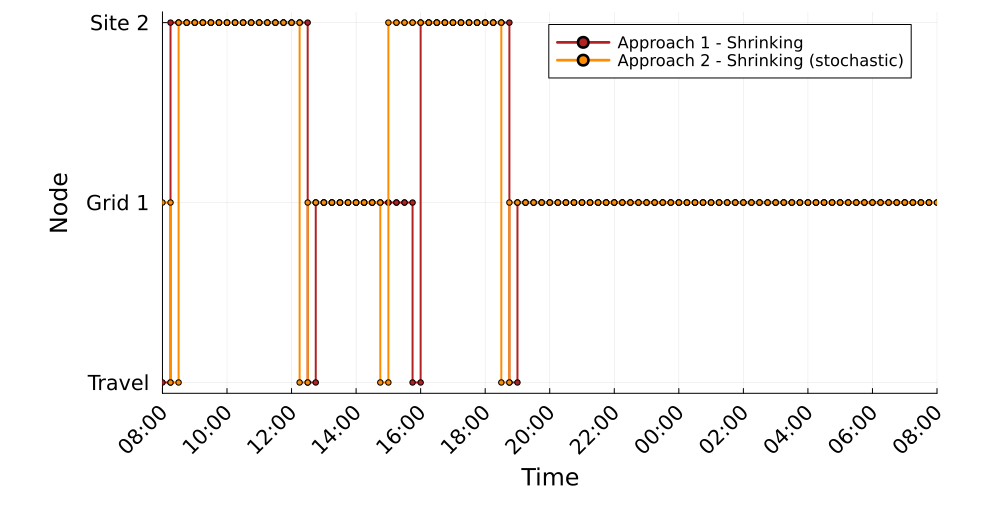

The table this chart was drawn from, first rows:
Time_Period, Clock, A1S_MCS1_Location, A2S_MCS1_Location
1, 08:00, 0, 1
2, 08:15, 2, 0
3, 08:30, 2, 2
4, 08:45, 2, 2
5, 09:00, 2, 2
6, 09:15, 2, 2
7, 09:30, 2, 2
8, 09:45, 2, 2
9, 10:00, 2, 2
10, 10:15, 2, 2
11, 10:30, 2, 2
12, 10:45, 2, 2
13, 11:00, 2, 2
14, 11:15, 2, 2
15, 11:30, 2, 2
16, 11:45, 2, 2
17, 12:00, 2, 2
18, 12:15, 2, 0
19, 12:30, 0, 1
20, 12:45, 1, 1
21, 13:00, 1, 1
22, 13:15, 1, 1
23, 13:30, 1, 1
24, 13:45, 1, 1
25, 14:00, 1, 1
26, 14:15, 1, 1
27, 14:30, 1, 1
28, 14:45, 1, 0
29, 15:00, 1, 2
30, 15:15, 1, 2
31, 15:30, 1, 2
32, 15:45, 0, 2
33, 16:00, 2, 2
34, 16:15, 2, 2
35, 16:30, 2, 2
36, 16:45, 2, 2
37, 17:00, 2, 2
38, 17:15, 2, 2
39, 17:30, 2, 2
40, 17:45, 2, 2
41, 18:00, 2, 2
42, 18:15, 2, 2
43, 18:30, 2, 0
44, 18:45, 0, 1
45, 19:00, 1, 1
46, 19:15, 1, 1
47, 19:30, 1, 1
48, 19:45, 1, 1
49, 20:00, 1, 1
50, 20:15, 1, 1
51, 20:30, 1, 1
52, 20:45, 1, 1
53, 21:00, 1, 1
54, 21:15, 1, 1
55, 21:30, 1, 1
56, 21:45, 1, 1
57, 22:00, 1, 1
58, 22:15, 1, 1
59, 22:30, 1, 1
60, 22:45, 1, 1
... 36 more rows
